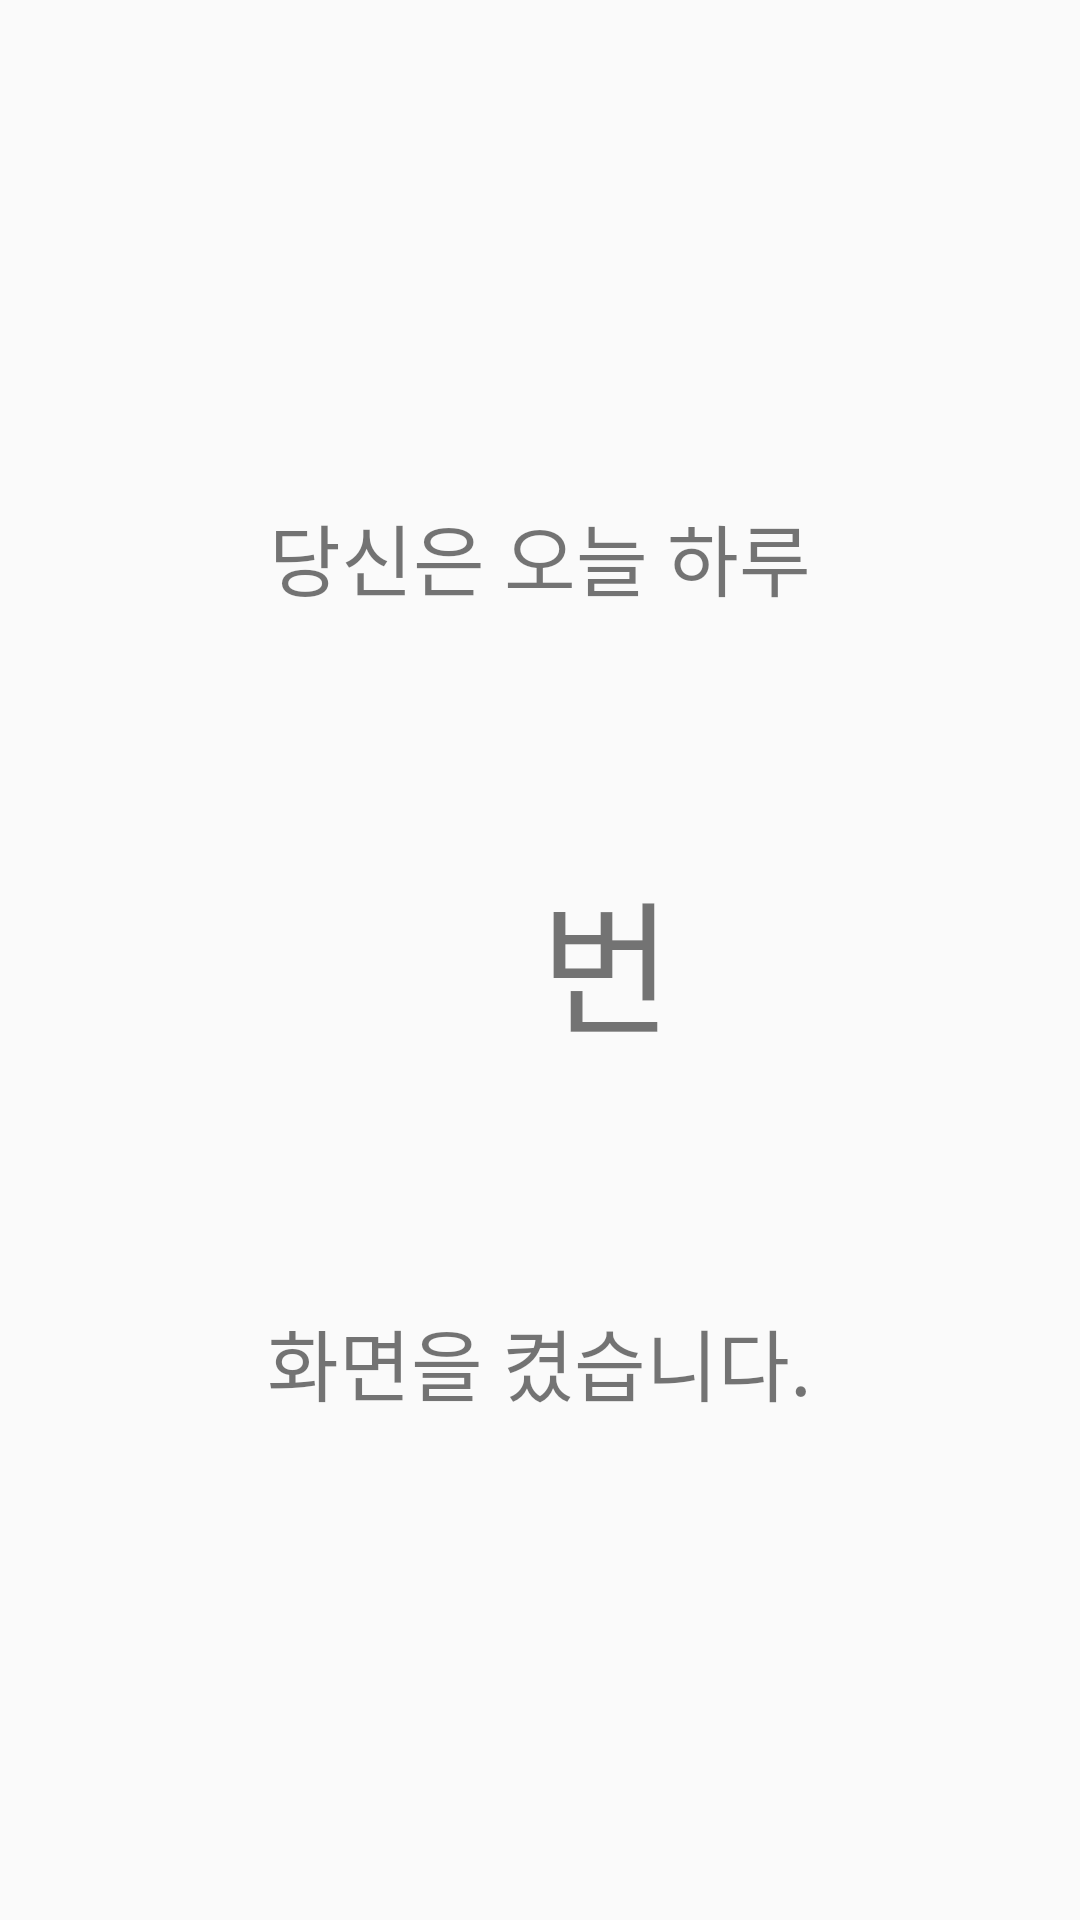

Layout XML and referenced resources for this Android screen:
<!-- AndroidManifest.xml: application theme AppTheme -->
<!-- res/layout/fragment_tab01.xml -->
<?xml version="1.0" encoding="utf-8"?>
<RelativeLayout xmlns:android="http://schemas.android.com/apk/res/android"
    xmlns:app="http://schemas.android.com/apk/res-auto"
    xmlns:tools="http://schemas.android.com/tools"
    android:layout_width="match_parent"
    android:layout_height="match_parent"
    tools:context=".IntroActivity">

    <TextView
        android:id="@+id/dateView"
        android:layout_width="wrap_content"
        android:layout_height="wrap_content"
        android:textSize="24dp"
        android:layout_marginTop="20dp"
        android:layout_alignParentTop="true"
        android:layout_centerHorizontal="true"/>

    <TextView
        android:id="@+id/screenOnCount"
        android:layout_width="wrap_content"
        android:layout_height="wrap_content"
        android:text=""
        android:textSize="128dp"
        android:layout_centerInParent="true"/>

    <TextView
        android:id="@+id/explainText01"
        android:layout_width="wrap_content"
        android:layout_height="wrap_content"
        android:layout_above="@id/screenOnCount"
        android:layout_centerHorizontal="true"
        android:layout_marginBottom="30dp"
        android:text="당신은 오늘 하루"
        android:textSize="26dp" />

    <TextView
        android:id="@+id/countDanWe"
        android:layout_width="wrap_content"
        android:layout_height="wrap_content"
        android:text="번"
        android:textSize="48dp"
        android:layout_toRightOf="@id/screenOnCount"
        android:layout_centerInParent="true"/>

    <TextView
        android:id="@+id/explainText02"
        android:layout_width="wrap_content"
        android:layout_height="wrap_content"
        android:text="화면을 켰습니다."
        android:textSize="26dp"
        android:layout_centerHorizontal="true"
        android:layout_below="@id/screenOnCount"
        android:layout_marginTop="30dp"/>

    
    
    
    

    
    
    
    
    
    
    
    

</RelativeLayout>
<!-- resources referenced by this layout -->
<resources>
  <style name="AppTheme" parent="Theme.AppCompat.Light.NoActionBar"> 
          
          <item name="colorPrimary">@color/colorPrimary</item>
          <item name="colorPrimaryDark">@color/colorPrimaryDark</item>
          <item name="colorAccent">@color/colorAccent</item>
      </style>
  <!-- not gathered from this repository: default colours our renderer supplied (Android Studio template values) -->
  <color name="colorPrimary">#FF6200EE</color>
  <color name="colorPrimaryDark">#FF3700B3</color>
  <color name="colorAccent">#FF03DAC5</color>
</resources>
